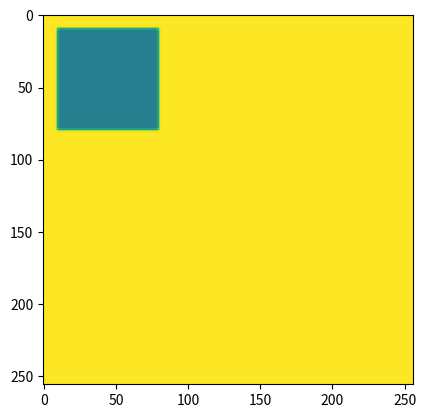

Write the Python code that produced this figure.
import numpy
import matplotlib.pyplot as plt
import matplotlib.animation as animation

X =  256
Y = X

U = numpy.ones((Y,X))
V = numpy.zeros((Y,X))

U[10:80,10:80] = 0.5
U[12,13] = 0.6
V[10:80,10:80] = 0.3

fig = plt.figure()
image = plt.imshow(U, interpolation  = 'none', vmin = 0, vmax = 1)


F = 0.0002
k = 0.0005
Du = 2*10**-1
Dv = 10**-1

def updatefig(*args):
    global U, V

    cU = numpy.copy(U)
    cV = numpy.copy(V)
    for i in range(Y):
        for j in range(X):
            U[i,j] += Du*(cU[(i+1)%Y,j]+cU[i,(j+1)%X]+cU[(i-1)%Y,j]+cU[i,(j-1)%X] - 4*cU[i,j]) - cU[i,j]*cV[i,j]**2 + F*(1-cU[i,j])
            V[i,j] += Dv*(cV[(i+1)%Y,j]+cV[i,(j+1)%X]+V[(i-1)%Y,j]+cV[i,(j-1)%X] - 4*cV[i,j]) - cU[i,j]*cV[i,j]**2 - cV[i,j]*(F + k)
    
    image.set_array(U)
    return image,

ani = animation.FuncAnimation(fig, updatefig, interval=0, blit=True)


plt.show()
